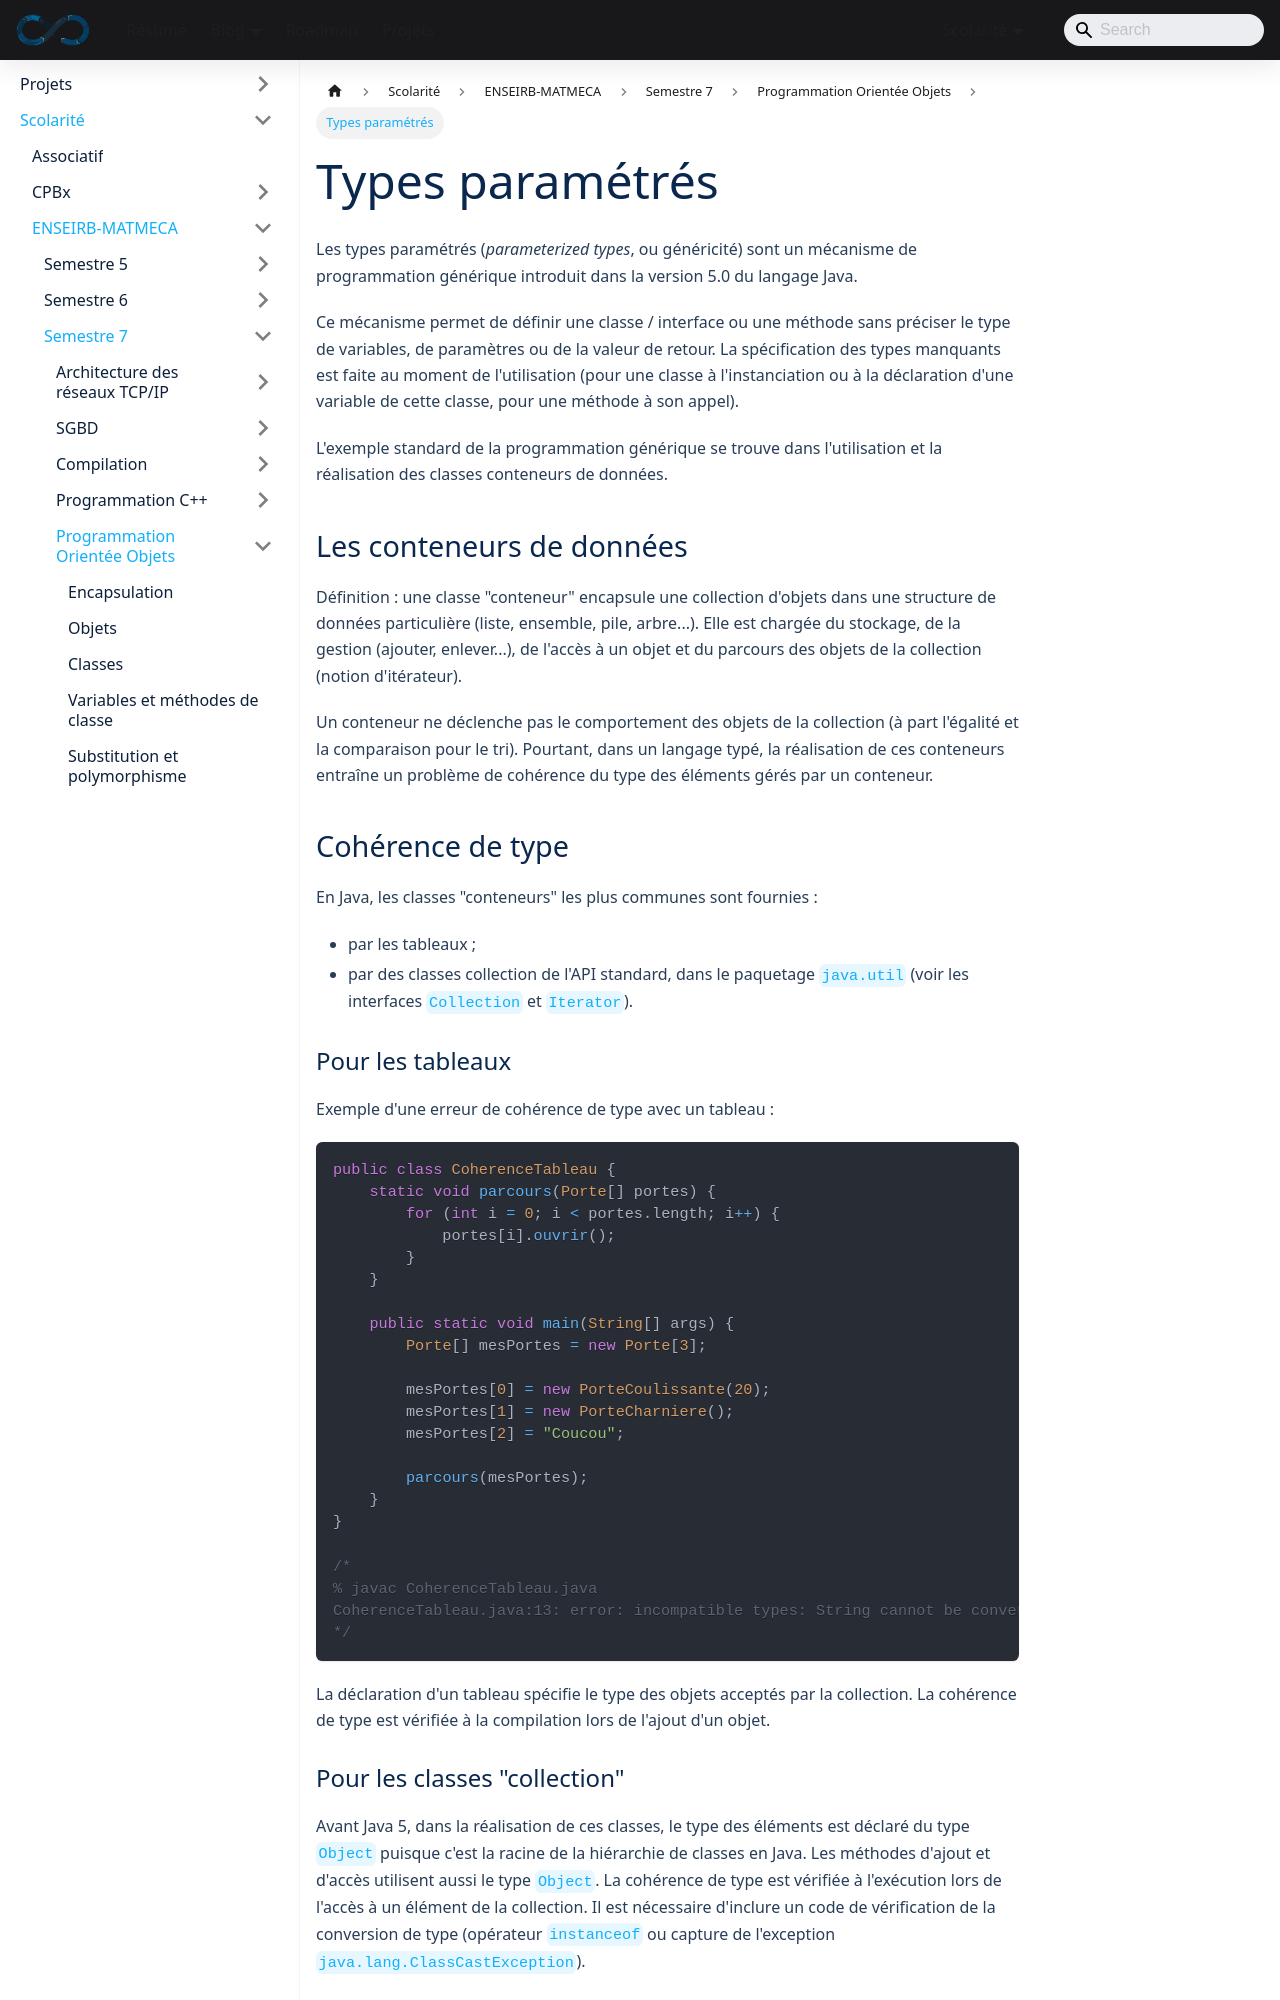

repository: sedelpeuch/sedelpeuch.github.io · page: docs/scolarite/enseirb/s7/poo/9/index.html · generator: docusaurus

---
title: "Types paramétrés"
description: "Généricité en Java : conteneurs et cohérence de type, classes et méthodes paramétrées, effacement de type, bornes, invariance, covariance et contravariance avec les jokers."
---

Les types paramétrés (*parameterized types*, ou généricité) sont un mécanisme
de programmation générique introduit dans la version 5.0 du langage Java.

Ce mécanisme permet de définir une classe / interface ou une méthode sans
préciser le type de variables, de paramètres ou de la valeur de retour. La
spécification des types manquants est faite au moment de l'utilisation (pour
une classe à l'instanciation ou à la déclaration d'une variable de cette classe,
pour une méthode à son appel).

L'exemple standard de la programmation générique se trouve dans l'utilisation et
la réalisation des classes conteneurs de données.

## Les conteneurs de données

**Définition** : une classe "conteneur" encapsule une collection d'objets dans
une structure de données particulière (liste, ensemble, pile, arbre...). Elle
est chargée du stockage, de la gestion (ajouter, enlever...), de l'accès à un
objet et du parcours des objets de la collection (notion d'itérateur).

Un conteneur ne déclenche pas le comportement des objets de la collection (à
part l'égalité et la comparaison pour le tri). Pourtant, dans un langage typé,
la réalisation de ces conteneurs entraîne un problème de cohérence du type des
éléments gérés par un conteneur.

## Cohérence de type

En Java, les classes "conteneurs" les plus communes sont fournies :

+ par les tableaux ;
+ par des classes collection de l'API standard, dans le paquetage `java.util`
  (voir les interfaces `Collection` et `Iterator`).

### Pour les tableaux

Exemple d'une erreur de cohérence de type avec un tableau :

```java
public class CoherenceTableau {
    static void parcours(Porte[] portes) {
        for (int i = 0; i < portes.length; i++) {
            portes[i].ouvrir();
        }
    }

    public static void main(String[] args) {
        Porte[] mesPortes = new Porte[3];

        mesPortes[0] = new PorteCoulissante(20);
        mesPortes[1] = new PorteCharniere();
        mesPortes[2] = "Coucou";

        parcours(mesPortes);
    }
}

/*
% javac CoherenceTableau.java
CoherenceTableau.java:13: error: incompatible types: String cannot be converted to Porte
*/
```

La déclaration d'un tableau spécifie le type des objets acceptés par la
collection. La cohérence de type est vérifiée à la compilation lors de l'ajout
d'un objet.
